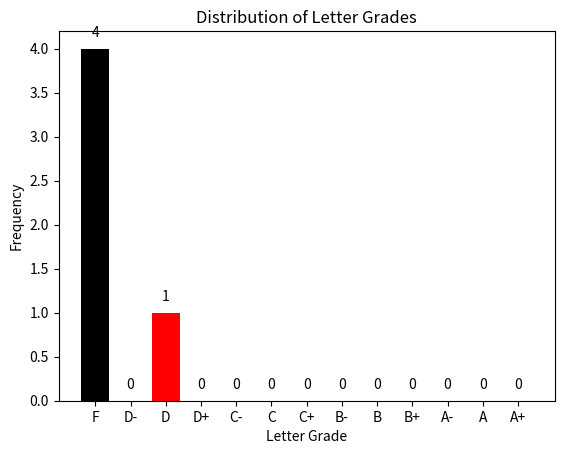

This figure's Python source:

import re

def extract_numerical_values(input_text):
    # Use regular expression to find numerical values
    numerical_values = re.findall(r'\b\d+\b', input_text)

    # Convert the values to integers and return as a list
    numerical_list = [int(value) for value in numerical_values]

    return numerical_list

# Example usage:
input_text = """
    42
    18, 23
    abc 56 def
    9
"""




import matplotlib.pyplot as plt

# Define the raw percentage data
percentages = extract_numerical_values(input_text)




# Define grade categories and corresponding percentage ranges
grade_categories = [
    (95.01, 100, 'A+'),
    (85.01, 95, 'A'),
    (80.01, 85, 'A-'),
    (77.01, 80, 'B+'),
    (73.01, 77, 'B'),
    (70.01, 73, 'B-'),
    (67.01, 70, 'C+'),
    (63.01, 67, 'C'),
    (60.01, 63, 'C-'),
    (57.01, 60, 'D+'),
    (53.01, 57, 'D'),
    (50.01, 53, 'D-'),
    (0, 50, 'F')
]

# Initialize gradeCount hash map
gradeCount = {
    'F': 0,
    'D-': 0,
    'D': 0,
    'D+': 0,
    'C-': 0,
    'C': 0,
    'C+': 0,
    'B-': 0,
    'B': 0,
    'B+': 0,
    'A-': 0,
    'A': 0,
    'A+': 0,
}

# Iterate over percentages and update gradeCount
for percentage in percentages:
    for grade_range in grade_categories:
        min_range, max_range, grade = grade_range
        if min_range <= percentage <= max_range:
            gradeCount[grade] += 1
            break  # Break to avoid updating multiple grades for the same percentage



# Define grade colors
grade_colors = {
    'A+': 'blue',
    'A': 'green',
    'A-': 'lime',
    'B+': 'cyan',
    'B': 'yellow',
    'B-': 'orange',
    'C+': 'purple',
    'C': 'pink',
    'C-': 'magenta',
    'D+': 'brown',
    'D': 'red',
    'D-': 'maroon',
    'F': 'black'
}

grades = list(gradeCount.keys())
frequency = list(gradeCount.values())

# Create a bar plot
plt.bar(grades, frequency, color=[grade_colors[grade] for grade in grades])

# Adding labels and title
plt.xlabel('Letter Grade')
plt.ylabel('Frequency')
plt.title('Distribution of Letter Grades')

# Display the frequency on top of each bar
for i, v in enumerate(frequency):
    plt.text(i, v + 0.1, str(v), ha='center', va='bottom')

# Show the plot
plt.show()
